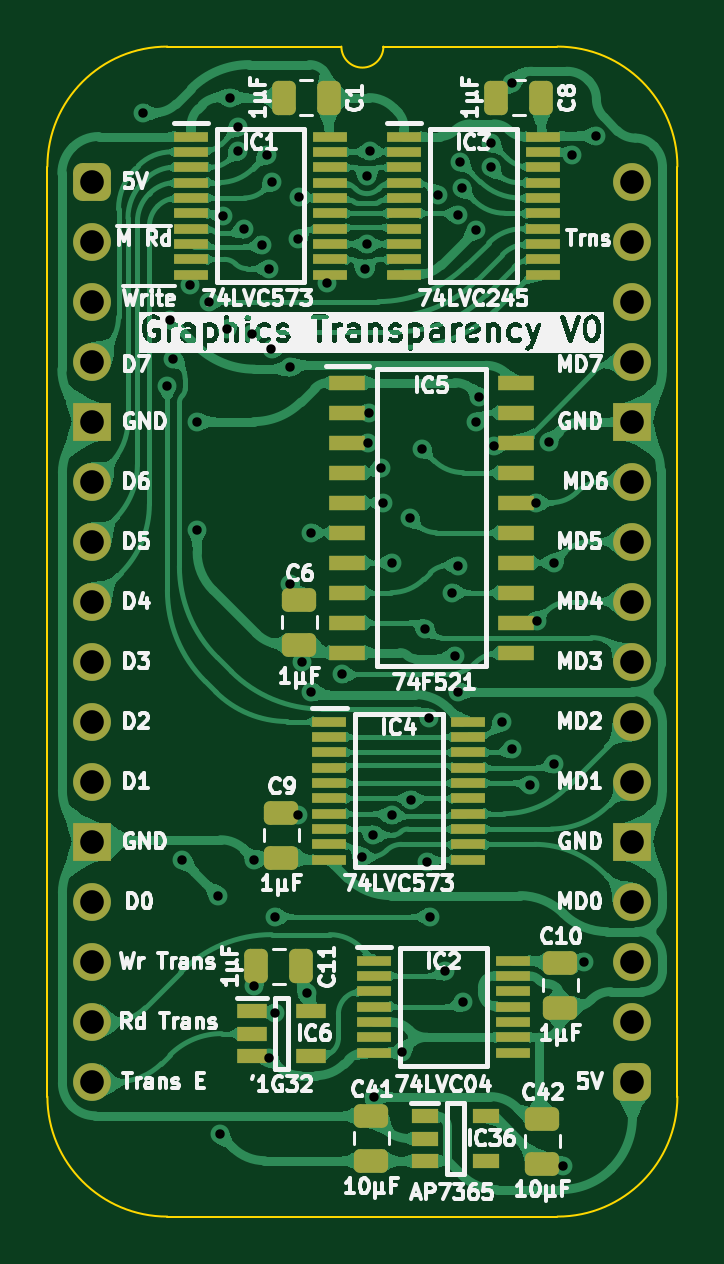
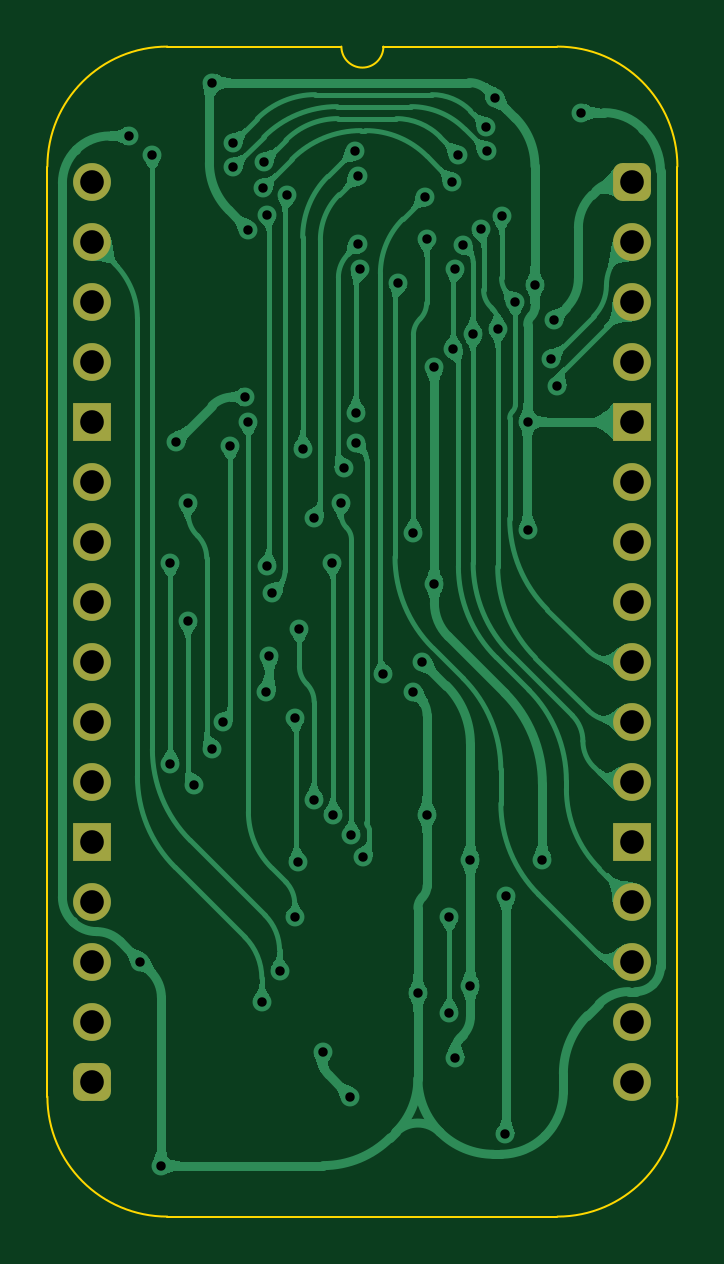
Circuit board: 11 layer files. Board 26.7 x 49.5 mm.
- bottom_copper: Graphics Transparency-B_Cu.gbl (119762 bytes)
- bottom_mask: Graphics Transparency-B_Mask.gbs (1966 bytes)
- paste: Graphics Transparency-B_Paste.gbp (477 bytes)
- bottom_silk: Graphics Transparency-B_Silkscreen.gbo (478 bytes)
- outline: Graphics Transparency-Edge_Cuts.gm1 (1140 bytes)
- top_copper: Graphics Transparency-F_Cu.gtl (285817 bytes)
- top_mask: Graphics Transparency-F_Mask.gts (5567 bytes)
- paste: Graphics Transparency-F_Paste.gtp (4641 bytes)
- top_silk: Graphics Transparency-F_Silkscreen.gto (134753 bytes)
- drill: Graphics Transparency-NPTH.drl (277 bytes)
- drill: Graphics Transparency-PTH.drl (2077 bytes)

=== bottom_copper: Graphics Transparency-B_Cu.gbl (119762 bytes, source omitted) ===
=== bottom_mask: Graphics Transparency-B_Mask.gbs (1966 bytes, source withheld) ===
=== paste: Graphics Transparency-B_Paste.gbp ===
%TF.GenerationSoftware,KiCad,Pcbnew,8.0.7*%
%TF.CreationDate,2025-02-21T16:08:57+02:00*%
%TF.ProjectId,Graphics Transparency,47726170-6869-4637-9320-5472616e7370,V0*%
%TF.SameCoordinates,Original*%
%TF.FileFunction,Paste,Bot*%
%TF.FilePolarity,Positive*%
%FSLAX46Y46*%
G04 Gerber Fmt 4.6, Leading zero omitted, Abs format (unit mm)*
G04 Created by KiCad (PCBNEW 8.0.7) date 2025-02-21 16:08:57*
%MOMM*%
%LPD*%
G01*
G04 APERTURE LIST*
G04 APERTURE END LIST*
M02*

=== bottom_silk: Graphics Transparency-B_Silkscreen.gbo ===
%TF.GenerationSoftware,KiCad,Pcbnew,8.0.7*%
%TF.CreationDate,2025-02-21T16:08:57+02:00*%
%TF.ProjectId,Graphics Transparency,47726170-6869-4637-9320-5472616e7370,V0*%
%TF.SameCoordinates,Original*%
%TF.FileFunction,Legend,Bot*%
%TF.FilePolarity,Positive*%
%FSLAX46Y46*%
G04 Gerber Fmt 4.6, Leading zero omitted, Abs format (unit mm)*
G04 Created by KiCad (PCBNEW 8.0.7) date 2025-02-21 16:08:57*
%MOMM*%
%LPD*%
G01*
G04 APERTURE LIST*
G04 APERTURE END LIST*
M02*

=== outline: Graphics Transparency-Edge_Cuts.gm1 ===
%TF.GenerationSoftware,KiCad,Pcbnew,8.0.7*%
%TF.CreationDate,2025-02-21T16:08:57+02:00*%
%TF.ProjectId,Graphics Transparency,47726170-6869-4637-9320-5472616e7370,V0*%
%TF.SameCoordinates,Original*%
%TF.FileFunction,Profile,NP*%
%FSLAX46Y46*%
G04 Gerber Fmt 4.6, Leading zero omitted, Abs format (unit mm)*
G04 Created by KiCad (PCBNEW 8.0.7) date 2025-02-21 16:08:57*
%MOMM*%
%LPD*%
G01*
G04 APERTURE LIST*
%TA.AperFunction,Profile*%
%ADD10C,0.100000*%
%TD*%
G04 APERTURE END LIST*
D10*
%TO.C,J7*%
X24765000Y-38735000D02*
G75*
G02*
X19685000Y-43815000I-5080000J0D01*
G01*
X19685000Y5715000D02*
G75*
G02*
X24765000Y635000I0J-5080000D01*
G01*
X12319000Y5715000D02*
G75*
G02*
X10541000Y5715000I-889000J0D01*
G01*
X3175000Y-43815000D02*
G75*
G02*
X-1905000Y-38735000I0J5080000D01*
G01*
X-1905000Y635000D02*
G75*
G02*
X3175000Y5715000I5080002J-2D01*
G01*
X24765000Y-38735000D02*
X24765000Y635000D01*
X19685000Y-43815000D02*
X3175000Y-43815000D01*
X19685000Y5715000D02*
X12319000Y5715000D01*
X10541000Y5715000D02*
X3175000Y5715000D01*
X-1905000Y635000D02*
X-1905000Y-38735000D01*
%TD*%
M02*

=== top_copper: Graphics Transparency-F_Cu.gtl (285817 bytes, source omitted) ===
=== top_mask: Graphics Transparency-F_Mask.gts ===
%TF.GenerationSoftware,KiCad,Pcbnew,8.0.7*%
%TF.CreationDate,2025-02-21T16:08:57+02:00*%
%TF.ProjectId,Graphics Transparency,47726170-6869-4637-9320-5472616e7370,V0*%
%TF.SameCoordinates,Original*%
%TF.FileFunction,Soldermask,Top*%
%TF.FilePolarity,Negative*%
%FSLAX46Y46*%
G04 Gerber Fmt 4.6, Leading zero omitted, Abs format (unit mm)*
G04 Created by KiCad (PCBNEW 8.0.7) date 2025-02-21 16:08:57*
%MOMM*%
%LPD*%
G01*
G04 APERTURE LIST*
G04 Aperture macros list*
%AMRoundRect*
0 Rectangle with rounded corners*
0 $1 Rounding radius*
0 $2 $3 $4 $5 $6 $7 $8 $9 X,Y pos of 4 corners*
0 Add a 4 corners polygon primitive as box body*
4,1,4,$2,$3,$4,$5,$6,$7,$8,$9,$2,$3,0*
0 Add four circle primitives for the rounded corners*
1,1,$1+$1,$2,$3*
1,1,$1+$1,$4,$5*
1,1,$1+$1,$6,$7*
1,1,$1+$1,$8,$9*
0 Add four rect primitives between the rounded corners*
20,1,$1+$1,$2,$3,$4,$5,0*
20,1,$1+$1,$4,$5,$6,$7,0*
20,1,$1+$1,$6,$7,$8,$9,0*
20,1,$1+$1,$8,$9,$2,$3,0*%
G04 Aperture macros list end*
%ADD10RoundRect,0.250000X0.475000X-0.250000X0.475000X0.250000X-0.475000X0.250000X-0.475000X-0.250000X0*%
%ADD11R,1.475000X0.450000*%
%ADD12R,1.550000X0.650000*%
%ADD13RoundRect,0.250000X-0.250000X-0.475000X0.250000X-0.475000X0.250000X0.475000X-0.250000X0.475000X0*%
%ADD14R,1.250000X0.600000*%
%ADD15O,1.600000X1.600000*%
%ADD16R,1.600000X1.600000*%
%ADD17RoundRect,0.400000X-0.400000X-0.400000X0.400000X-0.400000X0.400000X0.400000X-0.400000X0.400000X0*%
%ADD18R,1.150000X0.600000*%
G04 APERTURE END LIST*
D10*
%TO.C,C42*%
X19050000Y-39674000D03*
X19050000Y-41574000D03*
%TD*%
D11*
%TO.C,IC3*%
X19067000Y1909000D03*
X19067000Y1259000D03*
X19067000Y609000D03*
X19067000Y-41000D03*
X19067000Y-691000D03*
X19067000Y-1341000D03*
X19067000Y-1991000D03*
X19067000Y-2641000D03*
X19067000Y-3291000D03*
X19067000Y-3941000D03*
X13191000Y-3941000D03*
X13191000Y-3291000D03*
X13191000Y-2641000D03*
X13191000Y-1991000D03*
X13191000Y-1341000D03*
X13191000Y-691000D03*
X13191000Y-41000D03*
X13191000Y609000D03*
X13191000Y1259000D03*
X13191000Y1909000D03*
%TD*%
D12*
%TO.C,IC5*%
X17913000Y-8509000D03*
X17913000Y-9779000D03*
X17913000Y-11049000D03*
X17913000Y-12319000D03*
X17913000Y-13589000D03*
X17913000Y-14859000D03*
X17913000Y-16129000D03*
X17913000Y-17399000D03*
X17913000Y-18669000D03*
X17913000Y-19939000D03*
X10789000Y-19939000D03*
X10789000Y-18669000D03*
X10789000Y-17399000D03*
X10789000Y-16129000D03*
X10789000Y-14859000D03*
X10789000Y-13589000D03*
X10789000Y-12319000D03*
X10789000Y-11049000D03*
X10789000Y-9779000D03*
X10789000Y-8509000D03*
%TD*%
D10*
%TO.C,C10*%
X19812000Y-33070000D03*
X19812000Y-34970000D03*
%TD*%
D13*
%TO.C,C8*%
X19000000Y3556000D03*
X17100000Y3556000D03*
%TD*%
D11*
%TO.C,IC4*%
X15909000Y-22856000D03*
X15909000Y-23506000D03*
X15909000Y-24156000D03*
X15909000Y-24806000D03*
X15909000Y-25456000D03*
X15909000Y-26106000D03*
X15909000Y-26756000D03*
X15909000Y-27406000D03*
X15909000Y-28056000D03*
X15909000Y-28706000D03*
X10033000Y-28706000D03*
X10033000Y-28056000D03*
X10033000Y-27406000D03*
X10033000Y-26756000D03*
X10033000Y-26106000D03*
X10033000Y-25456000D03*
X10033000Y-24806000D03*
X10033000Y-24156000D03*
X10033000Y-23506000D03*
X10033000Y-22856000D03*
%TD*%
D14*
%TO.C,IC6*%
X9251000Y-35118000D03*
X9251000Y-37018000D03*
X6751000Y-37018000D03*
X6751000Y-36068000D03*
X6751000Y-35118000D03*
%TD*%
D10*
%TO.C,C9*%
X8001000Y-26720000D03*
X8001000Y-28620000D03*
%TD*%
D11*
%TO.C,IC2*%
X17797000Y-32975000D03*
X17797000Y-33625000D03*
X17797000Y-34275000D03*
X17797000Y-34925000D03*
X17797000Y-35575000D03*
X17797000Y-36225000D03*
X17797000Y-36875000D03*
X11921000Y-36875000D03*
X11921000Y-36225000D03*
X11921000Y-35575000D03*
X11921000Y-34925000D03*
X11921000Y-34275000D03*
X11921000Y-33625000D03*
X11921000Y-32975000D03*
%TD*%
%TO.C,IC1*%
X10050000Y1909000D03*
X10050000Y1259000D03*
X10050000Y609000D03*
X10050000Y-41000D03*
X10050000Y-691000D03*
X10050000Y-1341000D03*
X10050000Y-1991000D03*
X10050000Y-2641000D03*
X10050000Y-3291000D03*
X10050000Y-3941000D03*
X4174000Y-3941000D03*
X4174000Y-3291000D03*
X4174000Y-2641000D03*
X4174000Y-1991000D03*
X4174000Y-1341000D03*
X4174000Y-691000D03*
X4174000Y-41000D03*
X4174000Y609000D03*
X4174000Y1259000D03*
X4174000Y1909000D03*
%TD*%
D15*
%TO.C,J7*%
X22860000Y0D03*
X22860000Y-2540000D03*
X22860000Y-5080000D03*
X22860000Y-7620000D03*
D16*
X22860000Y-10160000D03*
D15*
X22860000Y-12700000D03*
X22860000Y-15240000D03*
X22860000Y-17780000D03*
X22860000Y-20320000D03*
X22860000Y-22860000D03*
X22860000Y-25400000D03*
D16*
X22860000Y-27940000D03*
D15*
X22860000Y-30480000D03*
X22860000Y-33020000D03*
X22860000Y-35560000D03*
D17*
X22860000Y-38100000D03*
D15*
X0Y-38100000D03*
X0Y-35560000D03*
X0Y-33020000D03*
X0Y-30480000D03*
D16*
X0Y-27940000D03*
D15*
X0Y-25400000D03*
X0Y-22860000D03*
X0Y-20320000D03*
X0Y-17780000D03*
X0Y-15240000D03*
X0Y-12700000D03*
D16*
X0Y-10160000D03*
D15*
X0Y-7620000D03*
X0Y-5080000D03*
X0Y-2540000D03*
D17*
X0Y0D03*
%TD*%
D10*
%TO.C,C41*%
X11811000Y-39547000D03*
X11811000Y-41447000D03*
%TD*%
D13*
%TO.C,C1*%
X10000000Y3556000D03*
X8100000Y3556000D03*
%TD*%
%TO.C,C11*%
X8840000Y-33213000D03*
X6940000Y-33213000D03*
%TD*%
D10*
%TO.C,C6*%
X8763000Y-17703000D03*
X8763000Y-19603000D03*
%TD*%
D18*
%TO.C,IC36*%
X16667000Y-39563000D03*
X16667000Y-41463000D03*
X14067000Y-41463000D03*
X14067000Y-40513000D03*
X14067000Y-39563000D03*
%TD*%
M02*

=== paste: Graphics Transparency-F_Paste.gtp ===
%TF.GenerationSoftware,KiCad,Pcbnew,8.0.7*%
%TF.CreationDate,2025-02-21T16:08:57+02:00*%
%TF.ProjectId,Graphics Transparency,47726170-6869-4637-9320-5472616e7370,V0*%
%TF.SameCoordinates,Original*%
%TF.FileFunction,Paste,Top*%
%TF.FilePolarity,Positive*%
%FSLAX46Y46*%
G04 Gerber Fmt 4.6, Leading zero omitted, Abs format (unit mm)*
G04 Created by KiCad (PCBNEW 8.0.7) date 2025-02-21 16:08:57*
%MOMM*%
%LPD*%
G01*
G04 APERTURE LIST*
G04 Aperture macros list*
%AMRoundRect*
0 Rectangle with rounded corners*
0 $1 Rounding radius*
0 $2 $3 $4 $5 $6 $7 $8 $9 X,Y pos of 4 corners*
0 Add a 4 corners polygon primitive as box body*
4,1,4,$2,$3,$4,$5,$6,$7,$8,$9,$2,$3,0*
0 Add four circle primitives for the rounded corners*
1,1,$1+$1,$2,$3*
1,1,$1+$1,$4,$5*
1,1,$1+$1,$6,$7*
1,1,$1+$1,$8,$9*
0 Add four rect primitives between the rounded corners*
20,1,$1+$1,$2,$3,$4,$5,0*
20,1,$1+$1,$4,$5,$6,$7,0*
20,1,$1+$1,$6,$7,$8,$9,0*
20,1,$1+$1,$8,$9,$2,$3,0*%
G04 Aperture macros list end*
%ADD10RoundRect,0.250000X0.475000X-0.250000X0.475000X0.250000X-0.475000X0.250000X-0.475000X-0.250000X0*%
%ADD11R,1.475000X0.450000*%
%ADD12R,1.550000X0.650000*%
%ADD13RoundRect,0.250000X-0.250000X-0.475000X0.250000X-0.475000X0.250000X0.475000X-0.250000X0.475000X0*%
%ADD14R,1.250000X0.600000*%
%ADD15R,1.150000X0.600000*%
G04 APERTURE END LIST*
D10*
%TO.C,C42*%
X19050000Y-39674000D03*
X19050000Y-41574000D03*
%TD*%
D11*
%TO.C,IC3*%
X19067000Y1909000D03*
X19067000Y1259000D03*
X19067000Y609000D03*
X19067000Y-41000D03*
X19067000Y-691000D03*
X19067000Y-1341000D03*
X19067000Y-1991000D03*
X19067000Y-2641000D03*
X19067000Y-3291000D03*
X19067000Y-3941000D03*
X13191000Y-3941000D03*
X13191000Y-3291000D03*
X13191000Y-2641000D03*
X13191000Y-1991000D03*
X13191000Y-1341000D03*
X13191000Y-691000D03*
X13191000Y-41000D03*
X13191000Y609000D03*
X13191000Y1259000D03*
X13191000Y1909000D03*
%TD*%
D12*
%TO.C,IC5*%
X17913000Y-8509000D03*
X17913000Y-9779000D03*
X17913000Y-11049000D03*
X17913000Y-12319000D03*
X17913000Y-13589000D03*
X17913000Y-14859000D03*
X17913000Y-16129000D03*
X17913000Y-17399000D03*
X17913000Y-18669000D03*
X17913000Y-19939000D03*
X10789000Y-19939000D03*
X10789000Y-18669000D03*
X10789000Y-17399000D03*
X10789000Y-16129000D03*
X10789000Y-14859000D03*
X10789000Y-13589000D03*
X10789000Y-12319000D03*
X10789000Y-11049000D03*
X10789000Y-9779000D03*
X10789000Y-8509000D03*
%TD*%
D10*
%TO.C,C10*%
X19812000Y-33070000D03*
X19812000Y-34970000D03*
%TD*%
D13*
%TO.C,C8*%
X19000000Y3556000D03*
X17100000Y3556000D03*
%TD*%
D11*
%TO.C,IC4*%
X15909000Y-22856000D03*
X15909000Y-23506000D03*
X15909000Y-24156000D03*
X15909000Y-24806000D03*
X15909000Y-25456000D03*
X15909000Y-26106000D03*
X15909000Y-26756000D03*
X15909000Y-27406000D03*
X15909000Y-28056000D03*
X15909000Y-28706000D03*
X10033000Y-28706000D03*
X10033000Y-28056000D03*
X10033000Y-27406000D03*
X10033000Y-26756000D03*
X10033000Y-26106000D03*
X10033000Y-25456000D03*
X10033000Y-24806000D03*
X10033000Y-24156000D03*
X10033000Y-23506000D03*
X10033000Y-22856000D03*
%TD*%
D14*
%TO.C,IC6*%
X9251000Y-35118000D03*
X9251000Y-37018000D03*
X6751000Y-37018000D03*
X6751000Y-36068000D03*
X6751000Y-35118000D03*
%TD*%
D10*
%TO.C,C9*%
X8001000Y-26720000D03*
X8001000Y-28620000D03*
%TD*%
D11*
%TO.C,IC2*%
X17797000Y-32975000D03*
X17797000Y-33625000D03*
X17797000Y-34275000D03*
X17797000Y-34925000D03*
X17797000Y-35575000D03*
X17797000Y-36225000D03*
X17797000Y-36875000D03*
X11921000Y-36875000D03*
X11921000Y-36225000D03*
X11921000Y-35575000D03*
X11921000Y-34925000D03*
X11921000Y-34275000D03*
X11921000Y-33625000D03*
X11921000Y-32975000D03*
%TD*%
%TO.C,IC1*%
X10050000Y1909000D03*
X10050000Y1259000D03*
X10050000Y609000D03*
X10050000Y-41000D03*
X10050000Y-691000D03*
X10050000Y-1341000D03*
X10050000Y-1991000D03*
X10050000Y-2641000D03*
X10050000Y-3291000D03*
X10050000Y-3941000D03*
X4174000Y-3941000D03*
X4174000Y-3291000D03*
X4174000Y-2641000D03*
X4174000Y-1991000D03*
X4174000Y-1341000D03*
X4174000Y-691000D03*
X4174000Y-41000D03*
X4174000Y609000D03*
X4174000Y1259000D03*
X4174000Y1909000D03*
%TD*%
D10*
%TO.C,C41*%
X11811000Y-39547000D03*
X11811000Y-41447000D03*
%TD*%
D13*
%TO.C,C1*%
X10000000Y3556000D03*
X8100000Y3556000D03*
%TD*%
%TO.C,C11*%
X8840000Y-33213000D03*
X6940000Y-33213000D03*
%TD*%
D10*
%TO.C,C6*%
X8763000Y-17703000D03*
X8763000Y-19603000D03*
%TD*%
D15*
%TO.C,IC36*%
X16667000Y-39563000D03*
X16667000Y-41463000D03*
X14067000Y-41463000D03*
X14067000Y-40513000D03*
X14067000Y-39563000D03*
%TD*%
M02*

=== top_silk: Graphics Transparency-F_Silkscreen.gto (134753 bytes, source omitted) ===
=== drill: Graphics Transparency-NPTH.drl ===
M48
; DRILL file {KiCad 8.0.7} date 2025-02-21T16:08:58+0200
; FORMAT={-:-/ absolute / inch / decimal}
; #@! TF.CreationDate,2025-02-21T16:08:58+02:00
; #@! TF.GenerationSoftware,Kicad,Pcbnew,8.0.7
; #@! TF.FileFunction,NonPlated,1,2,NPTH
FMAT,2
INCH
%
G90
G05
M30

=== drill: Graphics Transparency-PTH.drl ===
M48
; DRILL file {KiCad 8.0.7} date 2025-02-21T16:08:58+0200
; FORMAT={-:-/ absolute / inch / decimal}
; #@! TF.CreationDate,2025-02-21T16:08:58+02:00
; #@! TF.GenerationSoftware,Kicad,Pcbnew,8.0.7
; #@! TF.FileFunction,Plated,1,2,PTH
FMAT,2
INCH
; #@! TA.AperFunction,Plated,PTH,ViaDrill
T1C0.0157
; #@! TA.AperFunction,Plated,PTH,ComponentDrill
T2C0.0394
%
G90
G05
T1
X0.085Y0.115
X0.125Y-0.34
X0.13Y-0.23
X0.135Y-0.295
X0.15Y-1.13
X0.1625Y-0.1725
X0.1745Y-0.4
X0.1745Y-0.58
X0.195Y-0.2
X0.21Y-1.19
X0.2122Y-1.5881
X0.2181Y-0.0567
X0.2245Y-0.2455
X0.2292Y0.14
X0.2428Y0.051
X0.2433Y0.0917
X0.2527Y-0.0793
X0.2654Y-0.2545
X0.27Y-1.34
X0.27Y-1.13
X0.2819Y-0.1058
X0.2909Y0.045
X0.295Y-1.46
X0.295Y-0.145
X0.2985Y-0.2795
X0.3Y0.0
X0.305Y-1.2255
X0.305Y-1.385
X0.33Y-0.3093
X0.33Y-0.67
X0.3423Y-1.055
X0.343Y-0.095
X0.345Y-0.025
X0.35Y-0.8
X0.3575Y-1.3525
X0.365Y-0.585
X0.365Y-0.85
X0.3905Y-0.1693
X0.4156Y-0.8214
X0.4486Y-1.1252
X0.454Y-0.146
X0.4576Y0.0095
X0.4577Y-0.1048
X0.46Y-0.435
X0.4605Y-0.385
X0.4627Y0.0505
X0.4682Y-1.0888
X0.47Y-1.525
X0.4809Y-0.4775
X0.485Y-0.535
X0.4991Y-1.0559
X0.5Y-0.635
X0.5163Y-1.4504
X0.53Y-0.56
X0.5305Y-1.03
X0.5495Y-0.445
X0.555Y-0.745
X0.558Y-1.1341
X0.5618Y-0.8936
X0.5628Y-1.225
X0.5762Y-0.0231
X0.5881Y-1.3158
X0.6Y-0.685
X0.605Y-0.79
X0.6086Y-0.055
X0.6086Y-0.64
X0.61Y-0.85
X0.6133Y0.0333
X0.6158Y-0.011
X0.6176Y-1.368
X0.64Y-0.08
X0.64Y-0.4
X0.6451Y-0.359
X0.665Y0.065
X0.665Y0.0237
X0.67Y-0.44
X0.6819Y-0.9008
X0.7Y0.165
X0.7Y-0.945
X0.73Y-1.005
X0.74Y-0.535
X0.7405Y-0.7324
X0.7605Y-0.4334
X0.77Y-0.635
X0.77Y-0.97
X0.785Y-1.64
X0.8Y0.045
X0.82Y-1.3
X0.8389Y0.0761
T2
X0.0Y0.0
X0.0Y-0.1
X0.0Y-0.2
X0.0Y-0.3
X0.0Y-0.4
X0.0Y-0.5
X0.0Y-0.6
X0.0Y-0.7
X0.0Y-0.8
X0.0Y-0.9
X0.0Y-1.0
X0.0Y-1.1
X0.0Y-1.2
X0.0Y-1.3
X0.0Y-1.4
X0.0Y-1.5
X0.9Y0.0
X0.9Y-0.1
X0.9Y-0.2
X0.9Y-0.3
X0.9Y-0.4
X0.9Y-0.5
X0.9Y-0.6
X0.9Y-0.7
X0.9Y-0.8
X0.9Y-0.9
X0.9Y-1.0
X0.9Y-1.1
X0.9Y-1.2
X0.9Y-1.3
X0.9Y-1.4
X0.9Y-1.5
M30
